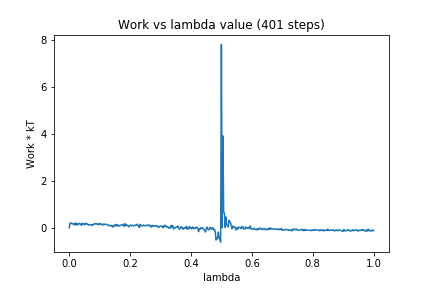

Data behind this chart, as committed beside it:
0, 0.0
1, 0.1959
2, 0.1808
3, 0.2072
4, 0.173
5, 0.162
6, 0.1344
7, 0.1947
8, 0.1188
9, 0.2048
10, 0.1194
11, 0.1682
12, 0.1339
13, 0.1918
14, 0.1814
15, 0.1556
16, 0.1022
17, 0.1924
18, 0.1612
19, 0.1722
20, 0.1322
21, 0.1904
22, 0.1508
23, 0.1921
24, 0.1511
25, 0.1336
26, 0.1095
27, 0.1405
28, 0.1383
29, 0.1349
30, 0.0939
31, 0.1393
32, 0.1357
33, 0.1759
34, 0.1615
35, 0.1772
36, 0.1869
37, 0.1438
38, 0.1336
39, 0.1749
40, 0.1432
41, 0.1777
42, 0.147
43, 0.1525
44, 0.1109
45, 0.1594
46, 0.1376
47, 0.1449
48, 0.1621
49, 0.1292
50, 0.1349
51, 0.1226
52, 0.09106
53, 0.08534
54, 0.109
55, 0.08423
56, 0.09826
57, 0.0283
58, 0.09618
59, 0.06527
60, 0.1257
... 340 more rows
